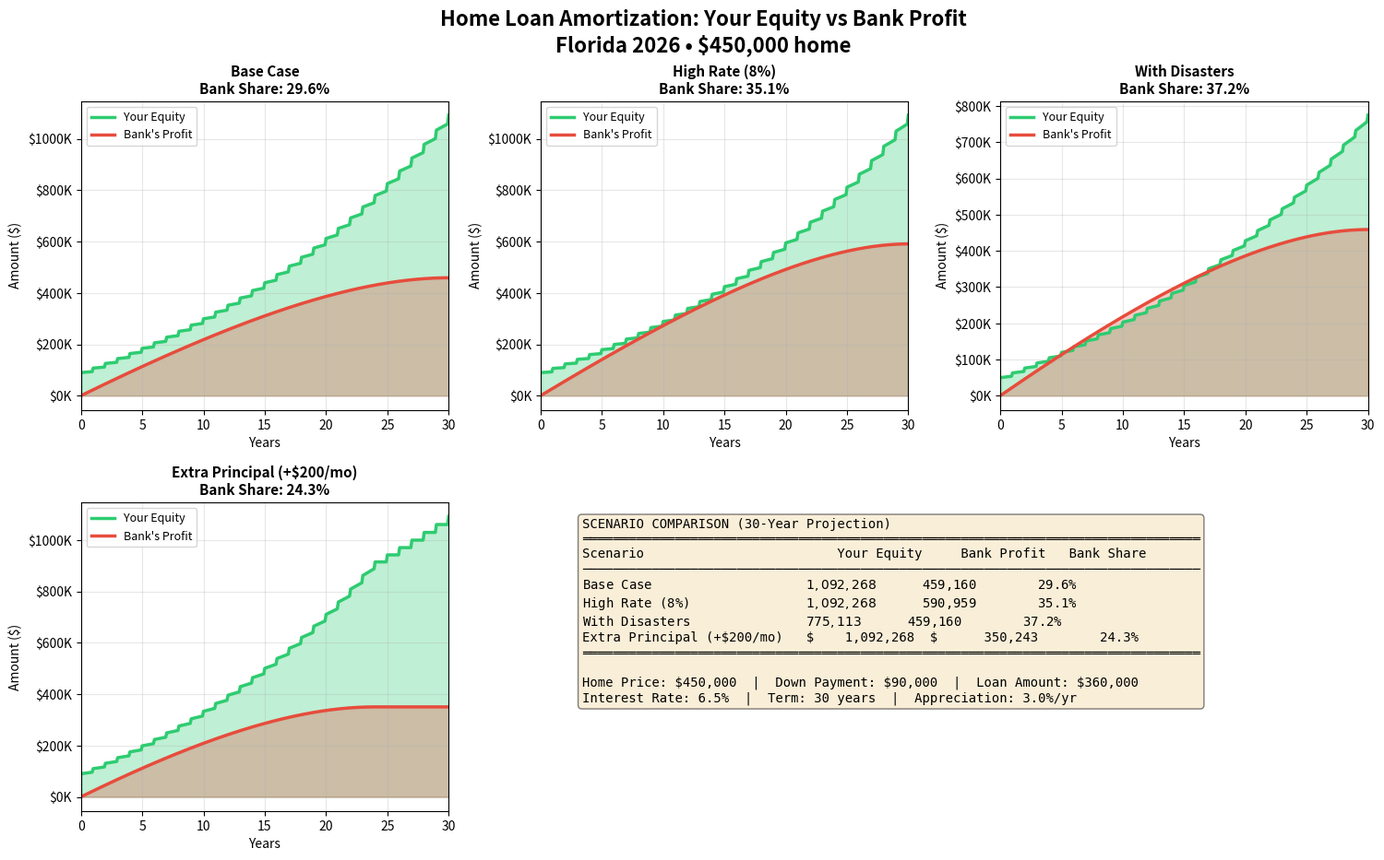

The script that saved this image:
#!/usr/bin/env python3
"""
Home Loan Amortization Calculator - Side-by-Side View
Shows all scenarios at once without needing interactive widgets.
"""

import numpy as np
import pandas as pd
import matplotlib.pyplot as plt
from matplotlib.patches import Patch
from matplotlib.colors import LinearSegmentedColormap
import matplotlib.gridspec as gridspec


class LoanAmortizationCalculator:
    """Calculator for mortgage amortization with risk scenarios."""

    # Florida-specific disaster costs (approximate)
    DISASTER_COSTS = {
        'hurricane': 15000,
        'flood': 25000,
        'sinkhole': 100000,
        'market_crash': 0.20,
    }

    CUSHIONS = {
        'emergency_fund': 25000,
        'insurance_premium': 500,
        'extra_principal': 200,
    }

    def __init__(self, home_price, down_payment, interest_rate, loan_term_years,
                 start_year=2026, appreciation_rate=0.03):
        self.home_price = home_price
        self.down_payment = down_payment if down_payment >= 1 else down_payment * home_price
        self.loan_amount = home_price - self.down_payment
        self.interest_rate = interest_rate
        self.loan_term_years = loan_term_years
        self.start_year = start_year
        self.appreciation_rate = appreciation_rate
        self.schedule = None

    def calculate_amortization(self, extra_monthly=0):
        """Calculate the amortization schedule."""
        monthly_rate = self.interest_rate / 12
        num_payments = self.loan_term_years * 12

        if monthly_rate > 0:
            base_payment = self.loan_amount * (monthly_rate * (1 + monthly_rate)**num_payments) / \
                           ((1 + monthly_rate)**num_payments - 1)
        else:
            base_payment = self.loan_amount / num_payments

        monthly_payment = base_payment + extra_monthly

        months = []
        balances = []
        principal_paid = []
        interest_paid = []
        home_values = []
        equities = []

        balance = self.loan_amount
        home_value = self.home_price
        cumulative_principal = self.down_payment
        cumulative_interest = 0

        for month in range(1, num_payments + 1):
            interest_payment = balance * monthly_rate
            principal_payment = min(monthly_payment - interest_payment, balance)

            balance -= principal_payment
            cumulative_principal += principal_payment
            cumulative_interest += interest_payment

            if month % 12 == 0:
                home_value *= (1 + self.appreciation_rate)

            equity = cumulative_principal + (home_value - self.home_price)

            months.append(month)
            balances.append(max(0, balance))
            principal_paid.append(cumulative_principal)
            interest_paid.append(cumulative_interest)
            home_values.append(home_value)
            equities.append(equity)

        self.schedule = pd.DataFrame({
            'month': months,
            'balance': balances,
            'total_principal_paid': principal_paid,
            'total_interest_paid': interest_paid,
            'home_value': home_values,
            'equity': equities,
            'years': [m / 12 for m in months]
        })

        return self.schedule


def create_scenario_comparison(calculator):
    """Create a side-by-side comparison of all scenarios."""
    scenarios = {}

    # Base scenario
    calculator.calculate_amortization()
    scenarios['Base Case'] = calculator.schedule.copy()

    # High interest rate
    calc_high = LoanAmortizationCalculator(
        calculator.home_price, calculator.down_payment,
        0.08, calculator.loan_term_years,
        calculator.start_year, calculator.appreciation_rate
    )
    calc_high.calculate_amortization()
    scenarios['High Rate (8%)'] = calc_high.schedule

    # With disasters
    calc_disaster = LoanAmortizationCalculator(
        calculator.home_price, calculator.down_payment,
        calculator.interest_rate, calculator.loan_term_years,
        calculator.start_year, 0.02  # Lower appreciation
    )
    calc_disaster.calculate_amortization()
    # Apply disaster costs
    disaster_schedule = calc_disaster.schedule.copy()
    disaster_schedule['equity'] -= 40000  # Hurricane + Flood costs
    scenarios['With Disasters'] = disaster_schedule

    # Extra principal payments
    calc_extra = LoanAmortizationCalculator(
        calculator.home_price, calculator.down_payment,
        calculator.interest_rate, calculator.loan_term_years,
        calculator.start_year, calculator.appreciation_rate
    )
    calc_extra.calculate_amortization(extra_monthly=200)
    scenarios['Extra Principal (+$200/mo)'] = calc_extra.schedule

    # Create figure
    fig = plt.figure(figsize=(18, 10))
    gs = gridspec.GridSpec(2, 3, figure=fig, hspace=0.3, wspace=0.25)

    fig.suptitle(f'Home Loan Amortization: Your Equity vs Bank Profit\n'
                 f'Florida {calculator.start_year} • ${calculator.home_price:,.0f} home',
                 fontsize=16, fontweight='bold')

    positions = [(0, 0), (0, 1), (0, 2), (1, 0)]
    colors = {
        'equity': '#2ecc71',
        'bank_profit': '#e74c3c',
    }

    for idx, (name, schedule) in enumerate(scenarios.items()):
        row, col = positions[idx]
        ax = fig.add_subplot(gs[row, col])

        years = schedule['years']
        equity = schedule['equity']
        bank_profit = schedule['total_interest_paid']

        ax.plot(years, equity, color=colors['equity'], linewidth=2.5, label='Your Equity')
        ax.plot(years, bank_profit, color=colors['bank_profit'], linewidth=2.5, label="Bank's Profit")
        ax.fill_between(years, 0, equity, alpha=0.3, color=colors['equity'])
        ax.fill_between(years, 0, bank_profit, alpha=0.3, color=colors['bank_profit'])

        final_equity = equity.iloc[-1]
        final_bank = bank_profit.iloc[-1]
        bank_share = final_bank / (final_equity + final_bank) * 100

        ax.set_title(f'{name}\nBank Share: {bank_share:.1f}%',
                     fontsize=11, fontweight='bold')
        ax.set_xlabel('Years')
        ax.set_ylabel('Amount ($)')
        ax.legend(loc='upper left', fontsize=9)
        ax.grid(True, alpha=0.3)
        ax.yaxis.set_major_formatter(plt.FuncFormatter(lambda x, p: f'${x/1000:.0f}K'))
        ax.set_xlim(0, 30)

    # Summary table in bottom right
    ax_summary = fig.add_subplot(gs[1, 1:])
    ax_summary.axis('off')

    summary_text = "SCENARIO COMPARISON (30-Year Projection)\n"
    summary_text +="═" * 80 + "\n"
    summary_text += f"{'Scenario':<28} {'Your Equity':>15} {'Bank Profit':>15} {'Bank Share':>12}\n"
    summary_text += "─" * 80 + "\n"

    for name, schedule in scenarios.items():
        equity = schedule['equity'].iloc[-1]
        bank = schedule['total_interest_paid'].iloc[-1]
        share = bank / (equity + bank) * 100
        summary_text += f"{name:<28} ${equity:>13,.0f}  ${bank:>13,.0f}  {share:>10.1f}%\n"

    summary_text += "═" * 80 + "\n"
    summary_text += f"\nHome Price: ${calculator.home_price:,.0f}  |  "
    summary_text += f"Down Payment: ${calculator.down_payment:,.0f}  |  "
    summary_text += f"Loan Amount: ${calculator.loan_amount:,.0f}\n"
    summary_text += f"Interest Rate: {calculator.interest_rate*100:.1f}%  |  "
    summary_text += f"Term: {calculator.loan_term_years} years  |  "
    summary_text += f"Appreciation: {calculator.appreciation_rate*100:.1f}%/yr"

    ax_summary.text(0.05, 0.95, summary_text, transform=ax_summary.transAxes,
                    fontsize=10, verticalalignment='top', family='monospace',
                    bbox=dict(boxstyle='round', facecolor='wheat', alpha=0.5))

    return fig


def main():
    """Main entry point."""
    calculator = LoanAmortizationCalculator(
        home_price=450000,
        down_payment=0.20,
        interest_rate=0.065,
        loan_term_years=30,
        start_year=2026,
        appreciation_rate=0.03
    )

    fig = create_scenario_comparison(calculator)
    plt.show()


if __name__ == '__main__':
    main()
